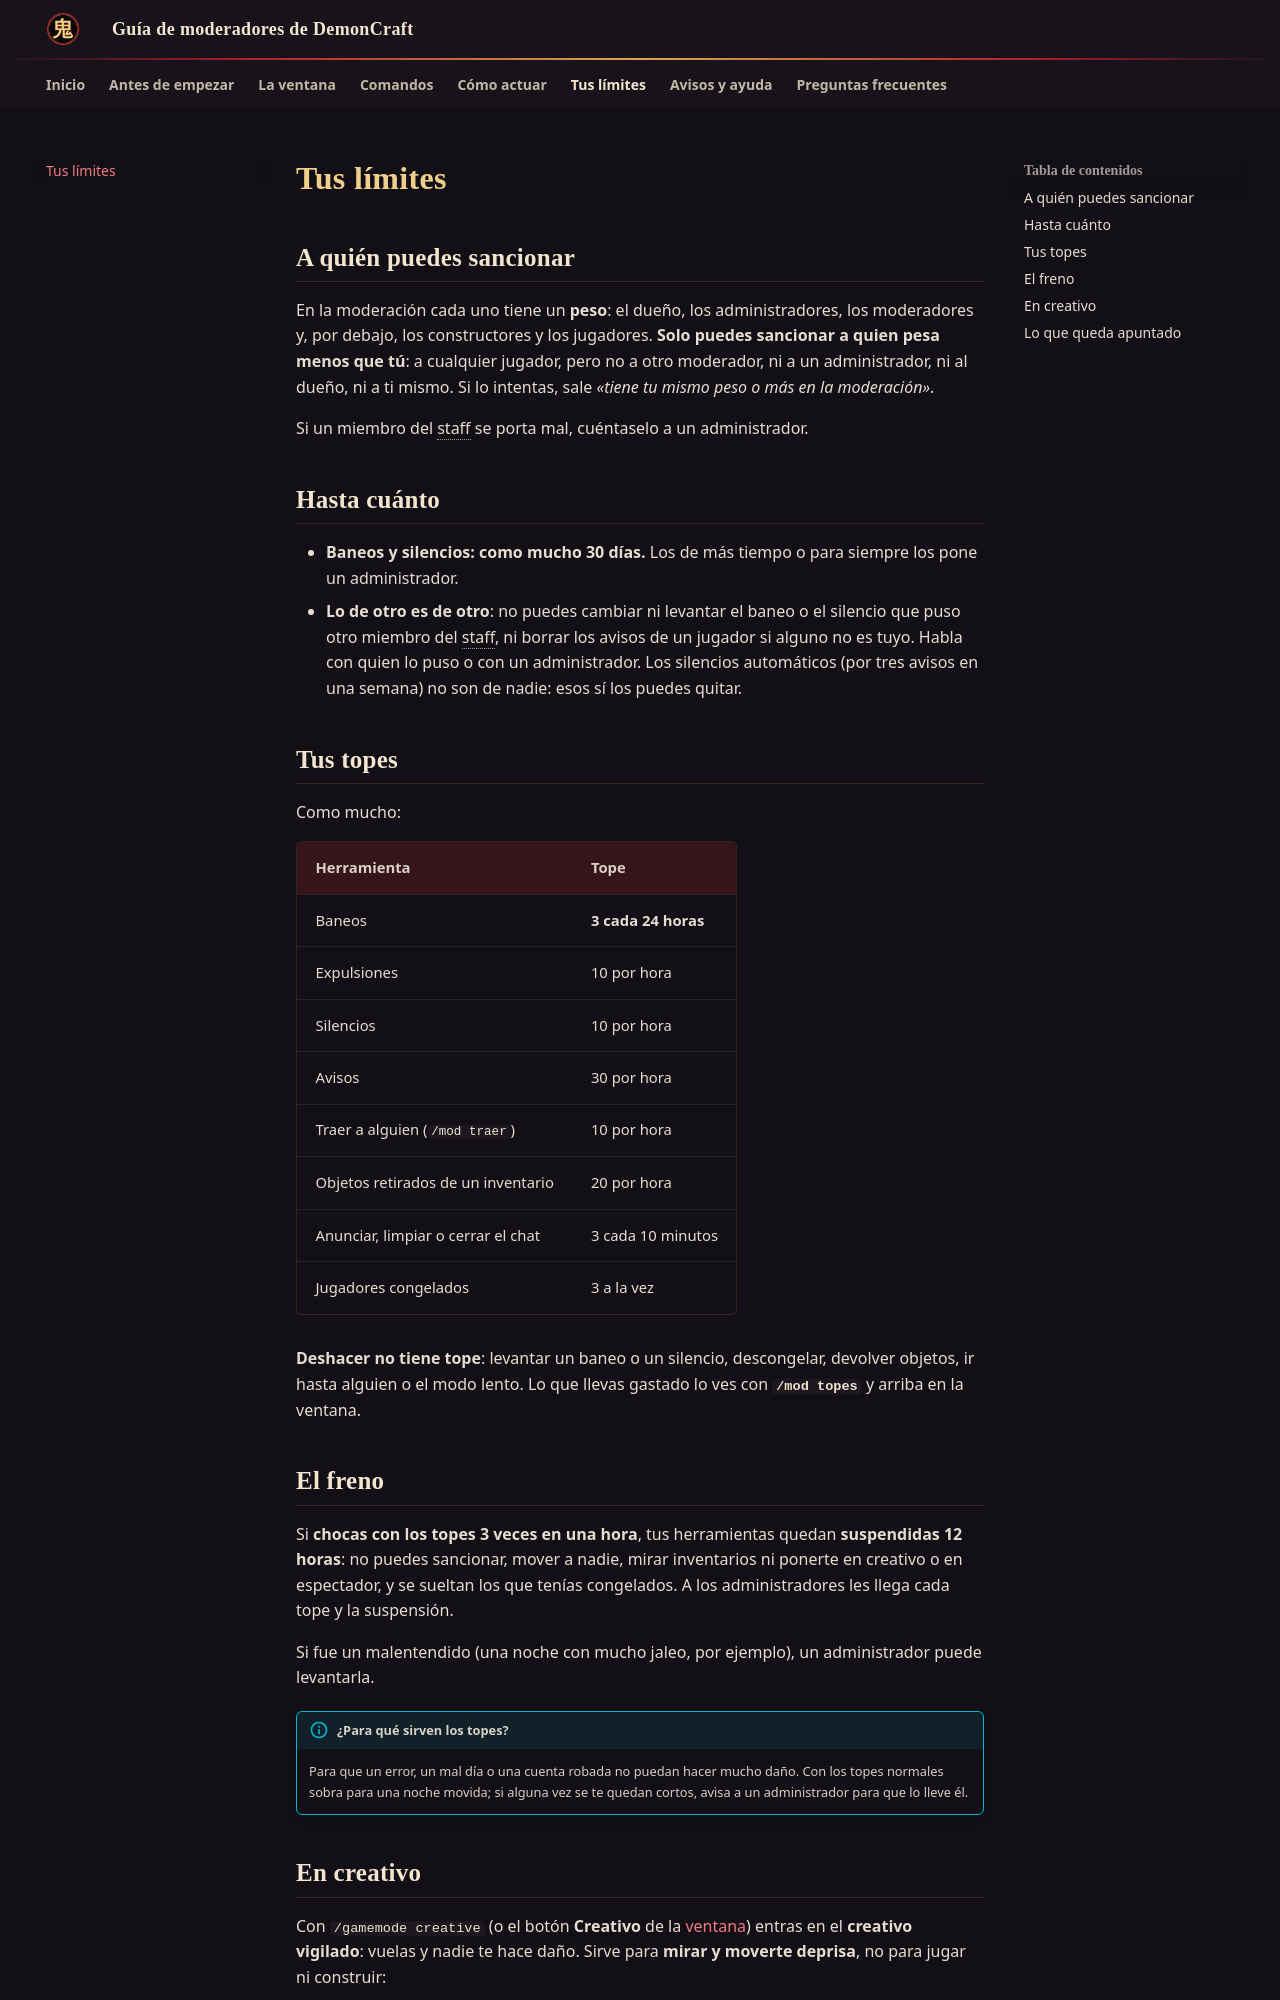

repository: slava1222/demoncraft-moderadores · page: limites/index.html · generator: mkdocs

---
title: Tus límites
description: A quién puede sancionar un moderador de DemonCraft, hasta cuánto, sus topes por hora y por día, el freno que suspende sus herramientas y lo que no puede hacer en creativo.
---

# Tus límites

## A quién puedes sancionar

En la moderación cada uno tiene un **peso**: el dueño, los administradores, los moderadores y, por debajo, los
constructores y los jugadores. **Solo puedes sancionar a quien pesa menos que tú**: a cualquier jugador, pero no a otro
moderador, ni a un administrador, ni al dueño, ni a ti mismo. Si lo intentas, sale *«tiene tu mismo peso o más en la
moderación»*.

Si un miembro del staff se porta mal, cuéntaselo a un administrador.

## Hasta cuánto

- **Baneos y silencios: como mucho 30 días.** Los de más tiempo o para siempre los pone un administrador.
- **Lo de otro es de otro**: no puedes cambiar ni levantar el baneo o el silencio que puso otro miembro del staff, ni
  borrar los avisos de un jugador si alguno no es tuyo. Habla con quien lo puso o con un administrador. Los silencios
  automáticos (por tres avisos en una semana) no son de nadie: esos sí los puedes quitar.

## Tus topes

Como mucho:

| Herramienta | Tope |
|---|---|
| Baneos | **3 cada 24 horas** |
| Expulsiones | 10 por hora |
| Silencios | 10 por hora |
| Avisos | 30 por hora |
| Traer a alguien (`/mod traer`) | 10 por hora |
| Objetos retirados de un inventario | 20 por hora |
| Anunciar, limpiar o cerrar el chat | 3 cada 10 minutos |
| Jugadores congelados | 3 a la vez |

**Deshacer no tiene tope**: levantar un baneo o un silencio, descongelar, devolver objetos, ir hasta alguien o el modo
lento. Lo que llevas gastado lo ves con **`/mod topes`** y arriba en la ventana.

## El freno

Si **chocas con los topes 3 veces en una hora**, tus herramientas quedan **suspendidas 12 horas**: no puedes sancionar,
mover a nadie, mirar inventarios ni ponerte en creativo o en espectador, y se sueltan los que tenías congelados. A los
administradores les llega cada tope y la suspensión.

Si fue un malentendido (una noche con mucho jaleo, por ejemplo), un administrador puede levantarla.

!!! info "¿Para qué sirven los topes?"
    Para que un error, un mal día o una cuenta robada no puedan hacer mucho daño. Con los topes normales sobra para una
    noche movida; si alguna vez se te quedan cortos, avisa a un administrador para que lo lleve él.
